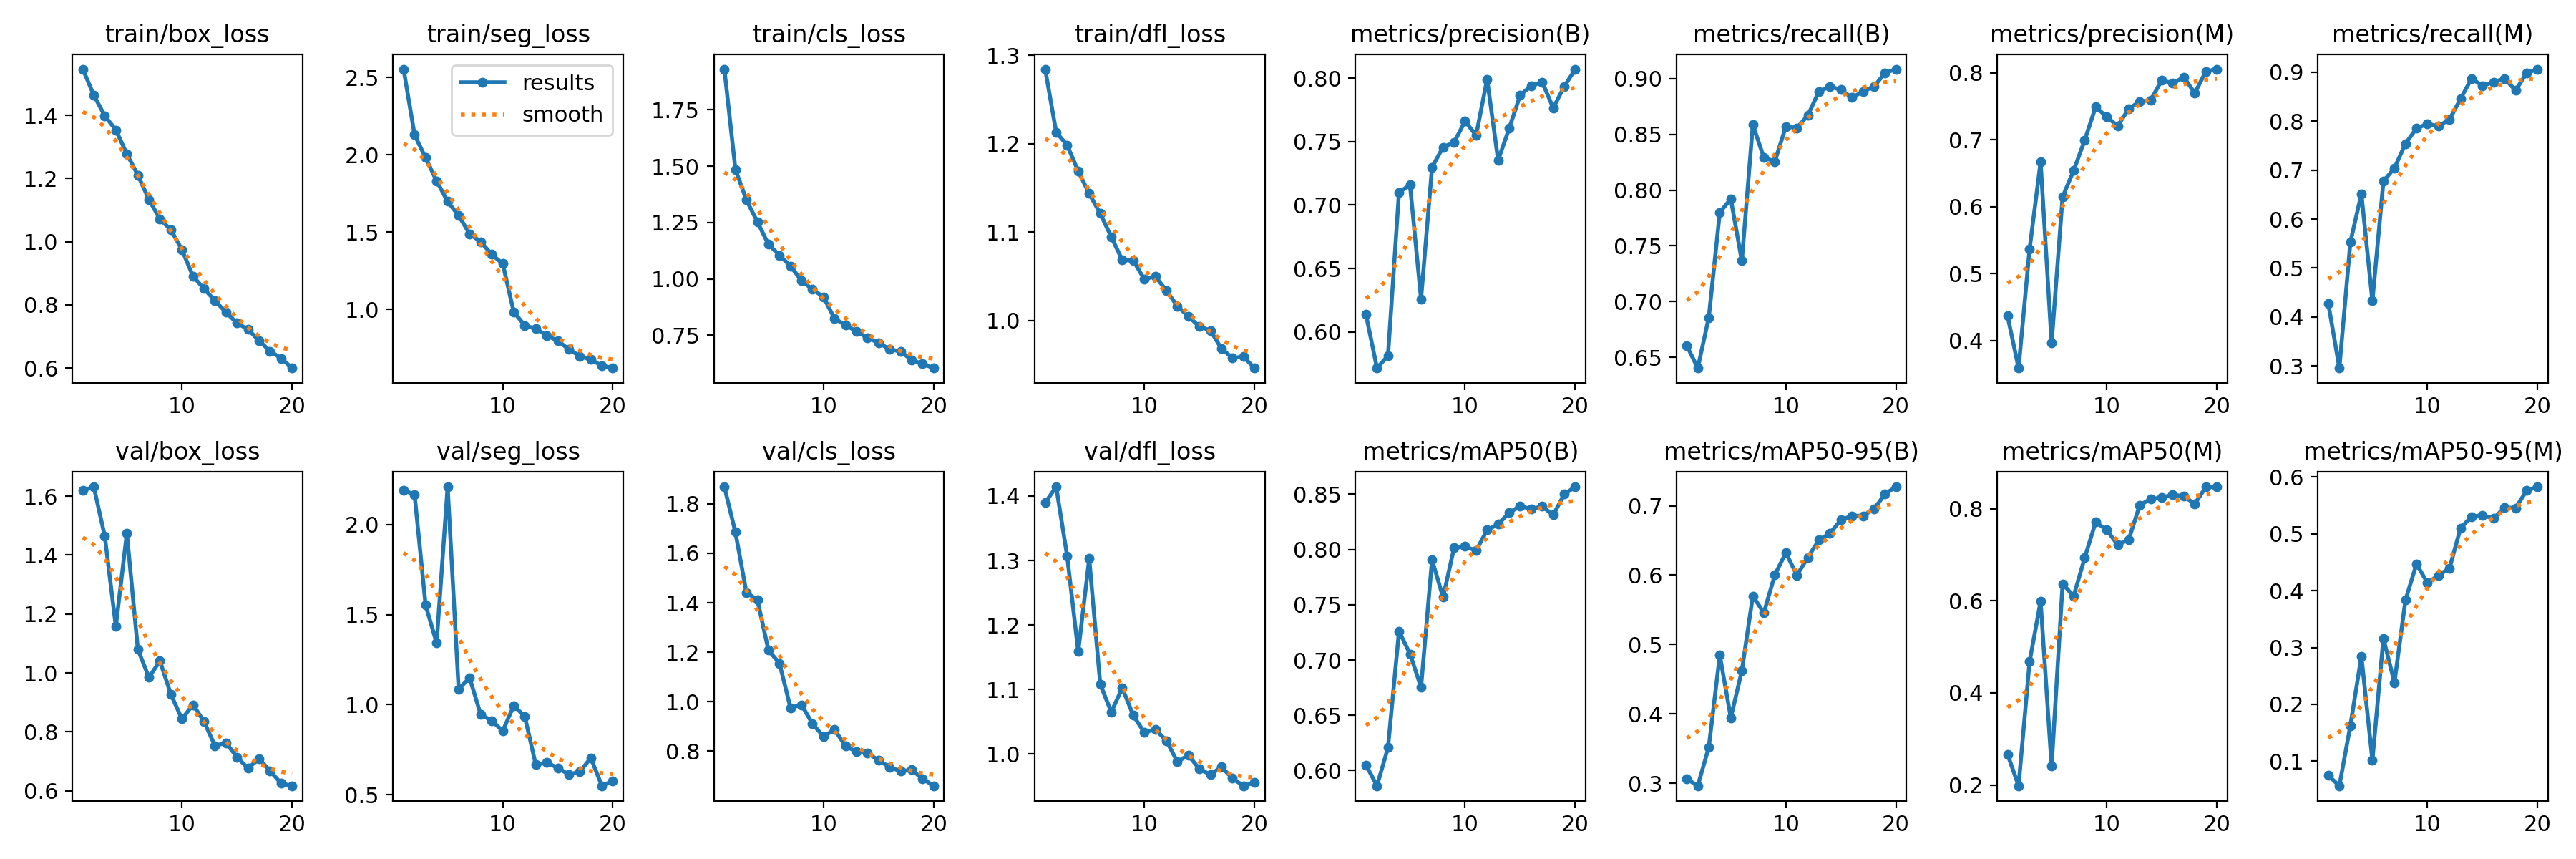

Source data for this figure (header and first rows):
epoch, train/box_loss, train/seg_loss, train/cls_loss, train/dfl_loss, metrics/precision(B), metrics/recall(B), metrics/mAP50(B), metrics/mAP50-95(B), metrics/precision(M), metrics/recall(M), metrics/mAP50(M), metrics/mAP50-95(M), val/box_loss, val/seg_loss, val/cls_loss, val/dfl_loss, lr/pg0, lr/pg1, lr/pg2
1, 1.546, 2.553, 1.93, 1.284, 0.6137, 0.6605, 0.6051, 0.3066, 0.4367, 0.4271, 0.2663, 0.07486, 1.62, 2.192, 1.869, 1.39, 0.0006636, 0.0006636, 0.0006636
2, 1.464, 2.128, 1.486, 1.213, 0.5716, 0.6404, 0.5863, 0.2966, 0.3588, 0.2957, 0.1982, 0.05699, 1.632, 2.166, 1.685, 1.414, 0.001264, 0.001264, 0.001264
3, 1.398, 1.98, 1.35, 1.198, 0.5813, 0.6857, 0.6207, 0.352, 0.5366, 0.5529, 0.4677, 0.1627, 1.464, 1.553, 1.442, 1.306, 0.001799, 0.001799, 0.001799
4, 1.354, 1.831, 1.253, 1.169, 0.71, 0.78, 0.7261, 0.4845, 0.667, 0.6514, 0.599, 0.2846, 1.158, 1.343, 1.412, 1.159, 0.001703, 0.001703, 0.001703
5, 1.278, 1.698, 1.153, 1.144, 0.7159, 0.7921, 0.7055, 0.3947, 0.3961, 0.4329, 0.2406, 0.1019, 1.474, 2.21, 1.208, 1.303, 0.001703, 0.001703, 0.001703
6, 1.21, 1.606, 1.105, 1.121, 0.626, 0.7365, 0.6753, 0.4621, 0.6148, 0.6773, 0.637, 0.3158, 1.08, 1.087, 1.156, 1.108, 0.001604, 0.001604, 0.001604
7, 1.134, 1.488, 1.057, 1.095, 0.7298, 0.8586, 0.7906, 0.5698, 0.654, 0.7043, 0.6101, 0.2382, 0.9848, 1.149, 0.9758, 1.065, 0.001505, 0.001505, 0.001505
8, 1.071, 1.438, 0.9928, 1.068, 0.7456, 0.8291, 0.7569, 0.5457, 0.6992, 0.7539, 0.6931, 0.3831, 1.04, 0.9454, 0.9875, 1.102, 0.001406, 0.001406, 0.001406
9, 1.038, 1.355, 0.9533, 1.068, 0.7493, 0.8257, 0.8015, 0.6006, 0.7493, 0.7856, 0.771, 0.4467, 0.9272, 0.9118, 0.9112, 1.06, 0.001307, 0.001307, 0.001307
10, 0.9745, 1.296, 0.92, 1.047, 0.7661, 0.8571, 0.8028, 0.6323, 0.7345, 0.7943, 0.7543, 0.4135, 0.8435, 0.8541, 0.8592, 1.033, 0.001208, 0.001208, 0.001208
11, 0.8909, 0.9844, 0.8237, 1.05, 0.7549, 0.8557, 0.799, 0.5998, 0.7207, 0.79, 0.7216, 0.427, 0.8918, 0.9941, 0.8876, 1.038, 0.001109, 0.001109, 0.001109
12, 0.851, 0.8971, 0.7955, 1.034, 0.7991, 0.8671, 0.8177, 0.6257, 0.7465, 0.8035, 0.7328, 0.4391, 0.8355, 0.9357, 0.8209, 1.021, 0.00101, 0.00101, 0.00101
13, 0.8129, 0.8759, 0.7672, 1.016, 0.7353, 0.8886, 0.8229, 0.6506, 0.7572, 0.8457, 0.8078, 0.5097, 0.7526, 0.6674, 0.7979, 0.9882, 0.000911, 0.000911, 0.000911
14, 0.7761, 0.8321, 0.7384, 1.005, 0.7604, 0.8929, 0.8333, 0.6603, 0.7594, 0.8871, 0.8212, 0.53, 0.7627, 0.6781, 0.7931, 0.9983, 0.000812, 0.000812, 0.000812
15, 0.7422, 0.7973, 0.7167, 0.9932, 0.7865, 0.89, 0.8393, 0.6796, 0.7893, 0.8724, 0.8242, 0.5324, 0.7138, 0.6497, 0.7631, 0.9769, 0.000713, 0.000713, 0.000713
16, 0.7223, 0.7429, 0.6882, 0.9888, 0.7939, 0.8829, 0.8366, 0.6854, 0.7844, 0.88, 0.8305, 0.5265, 0.6762, 0.6126, 0.736, 0.9682, 0.000614, 0.000614, 0.000614
17, 0.6863, 0.6984, 0.6782, 0.9683, 0.7969, 0.8886, 0.8391, 0.6856, 0.7938, 0.8871, 0.8272, 0.5461, 0.7084, 0.6278, 0.7189, 0.9802, 0.000515, 0.000515, 0.000515
18, 0.6533, 0.6754, 0.6406, 0.9577, 0.7765, 0.8929, 0.8313, 0.6952, 0.7697, 0.8629, 0.8105, 0.545, 0.6676, 0.7048, 0.7247, 0.9624, 0.000416, 0.000416, 0.000416
19, 0.6307, 0.6369, 0.6228, 0.9591, 0.7934, 0.9051, 0.85, 0.717, 0.8023, 0.8986, 0.847, 0.5757, 0.6248, 0.55, 0.6886, 0.951, 0.000317, 0.000317, 0.000317
20, 0.5997, 0.6214, 0.6047, 0.9463, 0.8071, 0.9085, 0.8568, 0.7273, 0.8057, 0.9064, 0.8477, 0.5824, 0.6168, 0.5769, 0.6604, 0.9557, 0.000218, 0.000218, 0.000218
